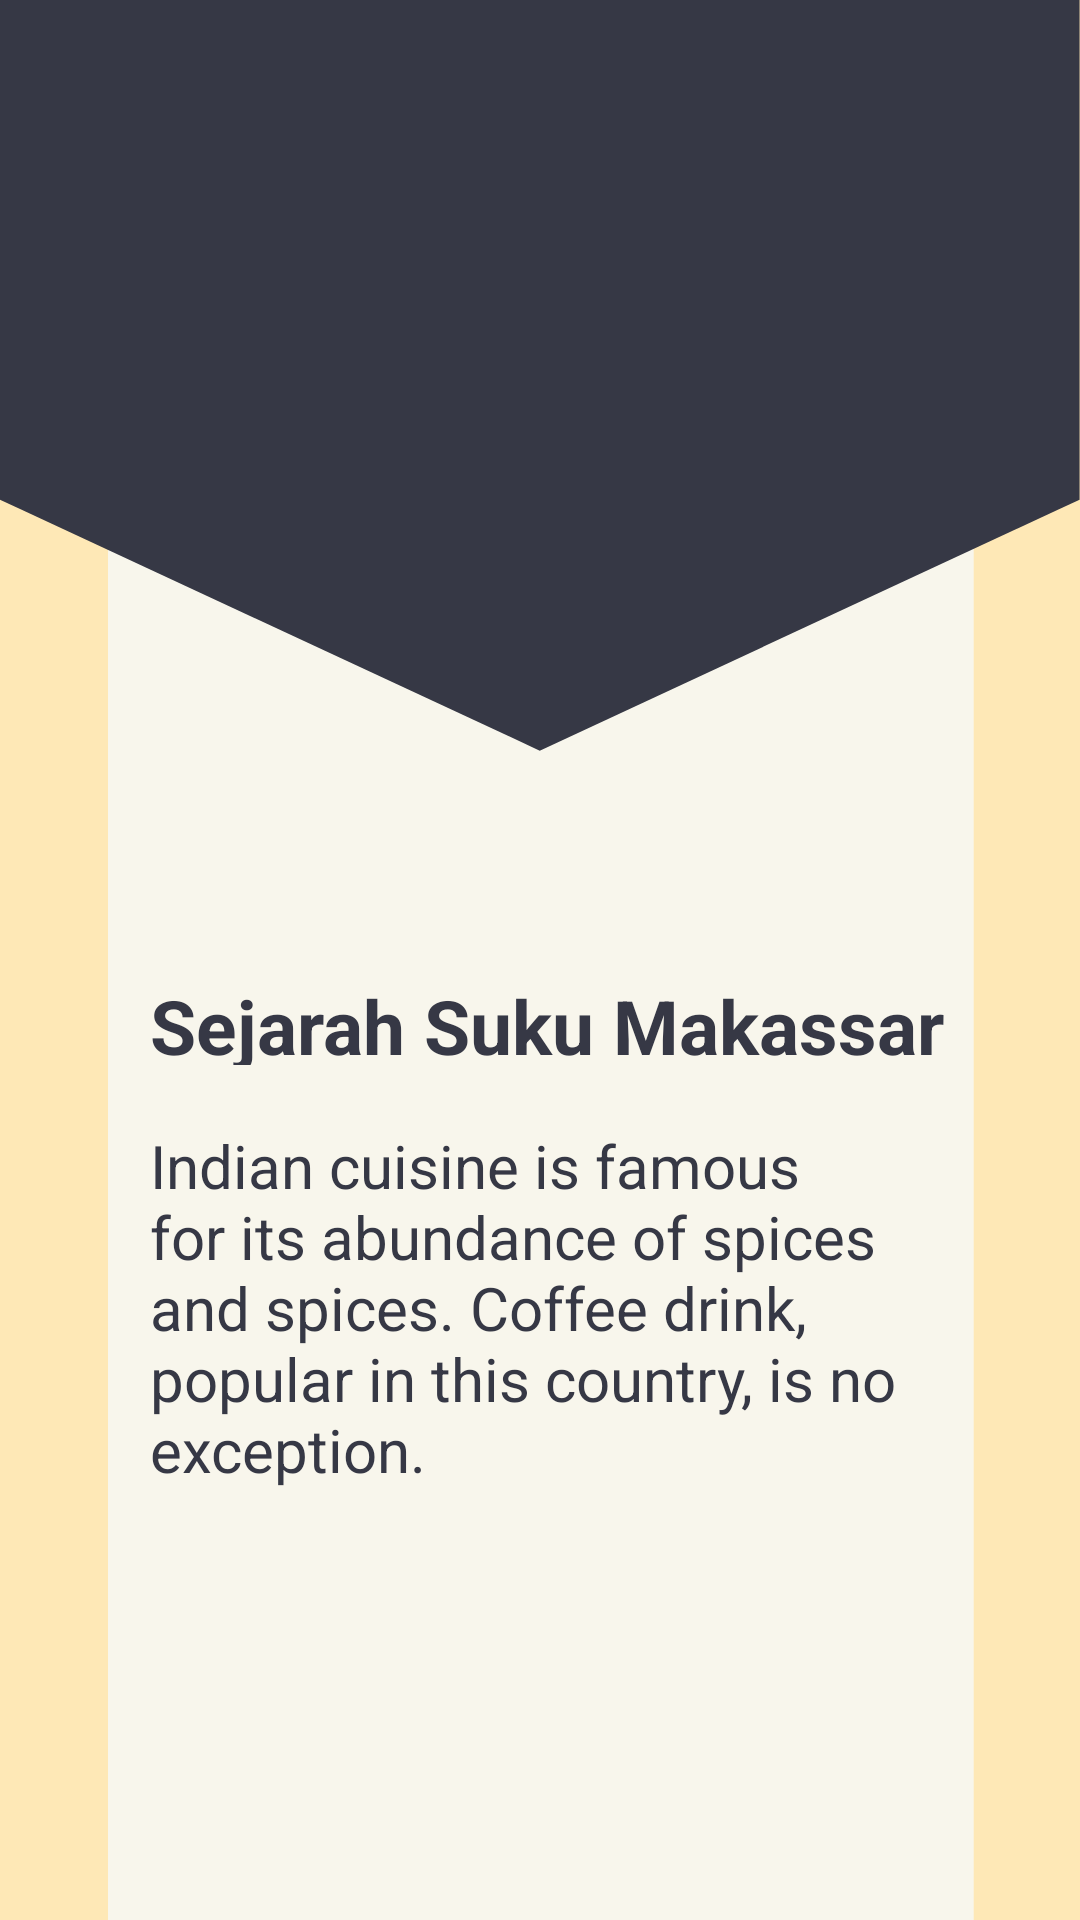

The Android layout XML behind this screen, and the referenced resources:
<!-- AndroidManifest.xml: application theme Theme.AppCompat.Light.NoActionBar -->
<!-- res/layout/activity_materi_mks_sejarah.xml -->
<?xml version="1.0" encoding="utf-8"?>
<LinearLayout
    xmlns:android="http://schemas.android.com/apk/res/android"
    xmlns:app="http://schemas.android.com/apk/res-auto"
    xmlns:tools="http://schemas.android.com/tools"
    android:layout_width="match_parent"
    android:layout_height="match_parent"
    android:orientation="vertical"
    android:background="@drawable/top9">

    <Button
        android:id="@+id/back"
        android:layout_width="40dp"
        android:layout_height="40dp"
        android:layout_marginTop="10dp"
        android:layout_marginLeft="10dp"
        android:background="@drawable/icon_back"/>

    <LinearLayout
        android:layout_width="match_parent"
        android:layout_height="wrap_content"
        android:orientation="horizontal">

        <ImageView
            android:layout_width="match_parent"
            android:layout_height="260dp"
            android:id="@+id/sejarah_mks"
            android:layout_marginBottom="15dp"
            android:src="@drawable/sejarah_mks2"
            />
    </LinearLayout>
    <TextView
        android:id="@+id/header"
        android:layout_width="match_parent"
        android:layout_height="30dp"
        android:text="Sejarah Suku Makassar"
        android:layout_marginLeft="50dp"
        android:textColor="@color/colorPrimary"
        android:textStyle="bold"
        android:textSize="25dp" />

    <ScrollView
    android:layout_width="match_parent"
    android:layout_height="match_parent">
        <TextView
            android:id="@+id/tvSejarahMakassar"
            android:layout_width="match_parent"
            android:layout_marginRight="40dp"
            android:layout_height="30dp"
            android:text="@string/coffee_29_desc"
            android:layout_marginLeft="50dp"
            android:textColor="@color/colorPrimary"
            android:textSize="20dp"
            android:layout_marginTop="20dp"/>


</ScrollView>
</LinearLayout>
<!-- resources referenced by this layout -->
<resources>
  <color name="colorPrimary">#363845</color>
  <!-- drawable top9: png bitmap (drawable, 23709 bytes) -->
  <string name="coffee_29_desc">Indian cuisine is famous for its abundance of spices and spices. Coffee drink, popular in this country, is no exception.</string>
</resources>
